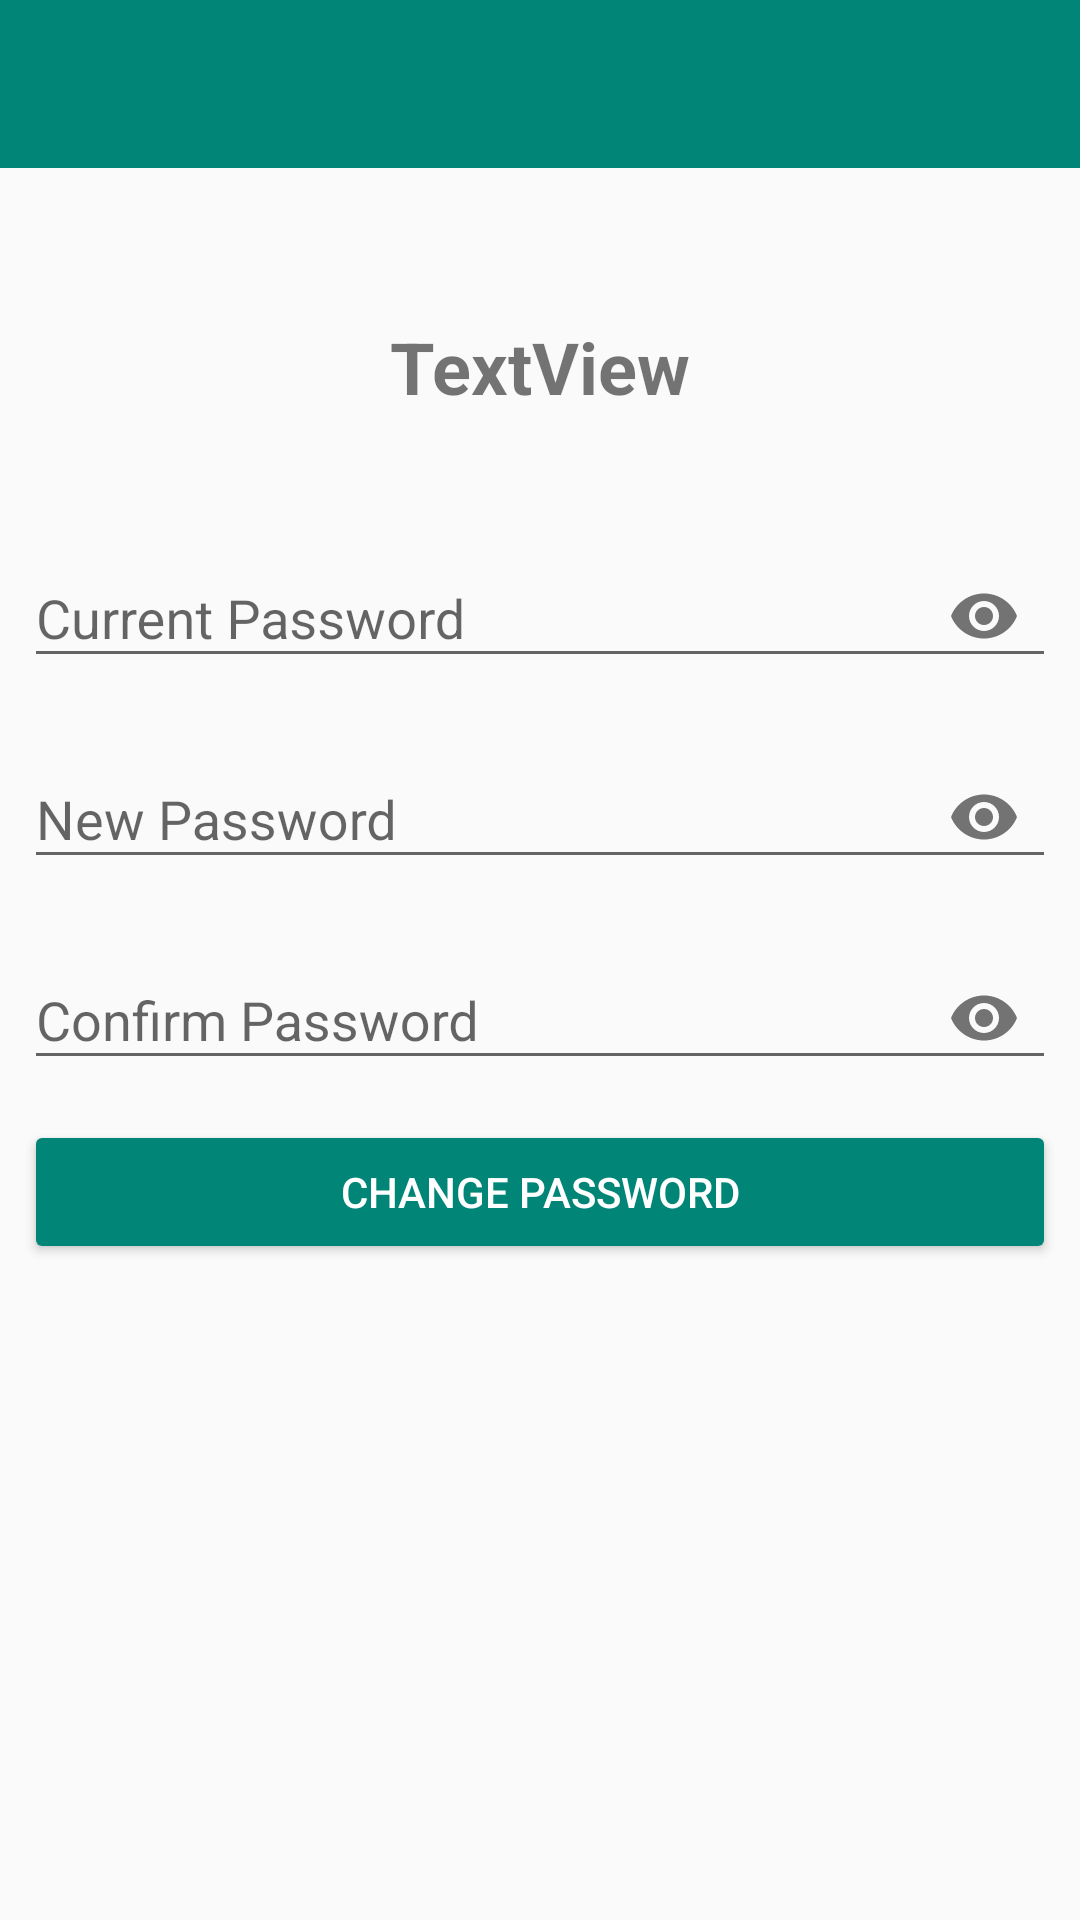

Produce the Android XML layout that renders to this screen, including the resource entries it uses.
<!-- AndroidManifest.xml: application theme AppTheme.NoActionBar -->
<!-- res/layout/activity_change_password.xml -->
<?xml version="1.0" encoding="utf-8"?>
<android.support.constraint.ConstraintLayout xmlns:android="http://schemas.android.com/apk/res/android"
    xmlns:app="http://schemas.android.com/apk/res-auto"
    xmlns:tools="http://schemas.android.com/tools"
    android:layout_width="match_parent"
    android:layout_height="match_parent"
    tools:context=".ChangePassword">

    <android.support.design.widget.AppBarLayout
        android:id="@+id/appBarLayout"
        android:layout_width="match_parent"
        android:layout_height="wrap_content"
        android:theme="@style/ThemeOverlay.AppCompat.Dark.ActionBar"
        app:elevation="0dp"
        app:layout_constraintEnd_toEndOf="parent"
        app:layout_constraintStart_toStartOf="parent"
        app:layout_constraintTop_toTopOf="parent">

        <android.support.v7.widget.Toolbar
            android:id="@+id/toolbar_change_password"
            android:layout_width="match_parent"
            android:layout_height="?attr/actionBarSize"
            android:background="?attr/colorPrimary"
            android:theme="@style/ThemeOverlay.AppCompat.Dark.ActionBar"
            app:layout_scrollFlags="scroll|enterAlways"
            app:popupTheme="@style/ThemeOverlay.AppCompat.Light" />

    </android.support.design.widget.AppBarLayout>

    <TextView
        android:id="@+id/change_password_details"
        android:layout_width="wrap_content"
        android:layout_height="wrap_content"
        android:layout_marginStart="32dp"
        android:layout_marginTop="50dp"
        android:layout_marginEnd="32dp"
        android:text="TextView"
        android:textSize="24sp"
        android:textStyle="bold"
        app:layout_constraintEnd_toEndOf="parent"
        app:layout_constraintStart_toStartOf="parent"
        app:layout_constraintTop_toBottomOf="@+id/appBarLayout" />

    <android.support.design.widget.TextInputLayout
        android:id="@+id/textInputLayout16"
        android:layout_width="0dp"
        android:layout_height="wrap_content"
        android:layout_marginStart="8dp"
        android:layout_marginTop="32dp"
        android:layout_marginEnd="8dp"
        app:layout_constraintEnd_toEndOf="parent"
        app:layout_constraintStart_toStartOf="parent"
        app:passwordToggleEnabled="true"
        app:layout_constraintTop_toBottomOf="@+id/change_password_details">

        <android.support.design.widget.TextInputEditText
            android:id="@+id/change_password_currentpassword"
            android:layout_width="match_parent"
            android:layout_height="wrap_content"
            android:hint="Current Password"
            android:inputType="textPassword" />
    </android.support.design.widget.TextInputLayout>

    <android.support.design.widget.TextInputLayout
        android:id="@+id/textInputLayout17"
        android:layout_width="0dp"
        android:layout_height="wrap_content"
        android:layout_marginStart="8dp"
        android:layout_marginTop="8dp"
        android:layout_marginEnd="8dp"
        app:layout_constraintEnd_toEndOf="parent"
        app:layout_constraintStart_toStartOf="parent"
        app:passwordToggleEnabled="true"
        app:layout_constraintTop_toBottomOf="@+id/textInputLayout16">

        <android.support.design.widget.TextInputEditText
            android:id="@+id/change_password_newpassword"
            android:layout_width="match_parent"
            android:layout_height="wrap_content"
            android:hint="New Password"
            android:inputType="textPassword" />
    </android.support.design.widget.TextInputLayout>

    <android.support.design.widget.TextInputLayout
        android:id="@+id/textInputLayout18"
        android:layout_width="0dp"
        android:layout_height="wrap_content"
        android:layout_marginStart="8dp"
        android:layout_marginTop="8dp"
        android:layout_marginEnd="8dp"
        app:layout_constraintEnd_toEndOf="parent"
        app:layout_constraintStart_toStartOf="parent"
        app:passwordToggleEnabled="true"
        app:layout_constraintTop_toBottomOf="@+id/textInputLayout17">

        <android.support.design.widget.TextInputEditText
            android:id="@+id/change_password_confirmpass"
            android:layout_width="match_parent"
            android:layout_height="wrap_content"
            android:hint="Confirm Password"
            android:inputType="textPassword" />
    </android.support.design.widget.TextInputLayout>

    <Button
        android:id="@+id/change_password_submit"
        android:layout_width="0dp"
        android:layout_height="wrap_content"
        android:layout_marginStart="8dp"
        android:layout_marginTop="10dp"
        android:layout_marginEnd="8dp"
        android:backgroundTint="@color/colorPrimary"
        android:text="Change Password"
        android:textColor="@color/cardview_light_background"
        app:layout_constraintEnd_toEndOf="parent"
        app:layout_constraintStart_toStartOf="parent"
        app:layout_constraintTop_toBottomOf="@+id/textInputLayout18" />

</android.support.constraint.ConstraintLayout>
<!-- resources referenced by this layout -->
<resources>
  <color name="colorPrimary">#008577</color>
  <style name="AppTheme.NoActionBar" parent="Theme.AppCompat.DayNight.NoActionBar">
          
          <item name="colorPrimary">@color/colorPrimary</item>
          <item name="colorPrimaryDark">@color/colorPrimaryDark</item>
          <item name="colorAccent">@color/colorAccent</item>
      </style>
  <color name="colorPrimaryDark">#00574B</color>
  <color name="colorAccent">#D81B60</color>
</resources>
